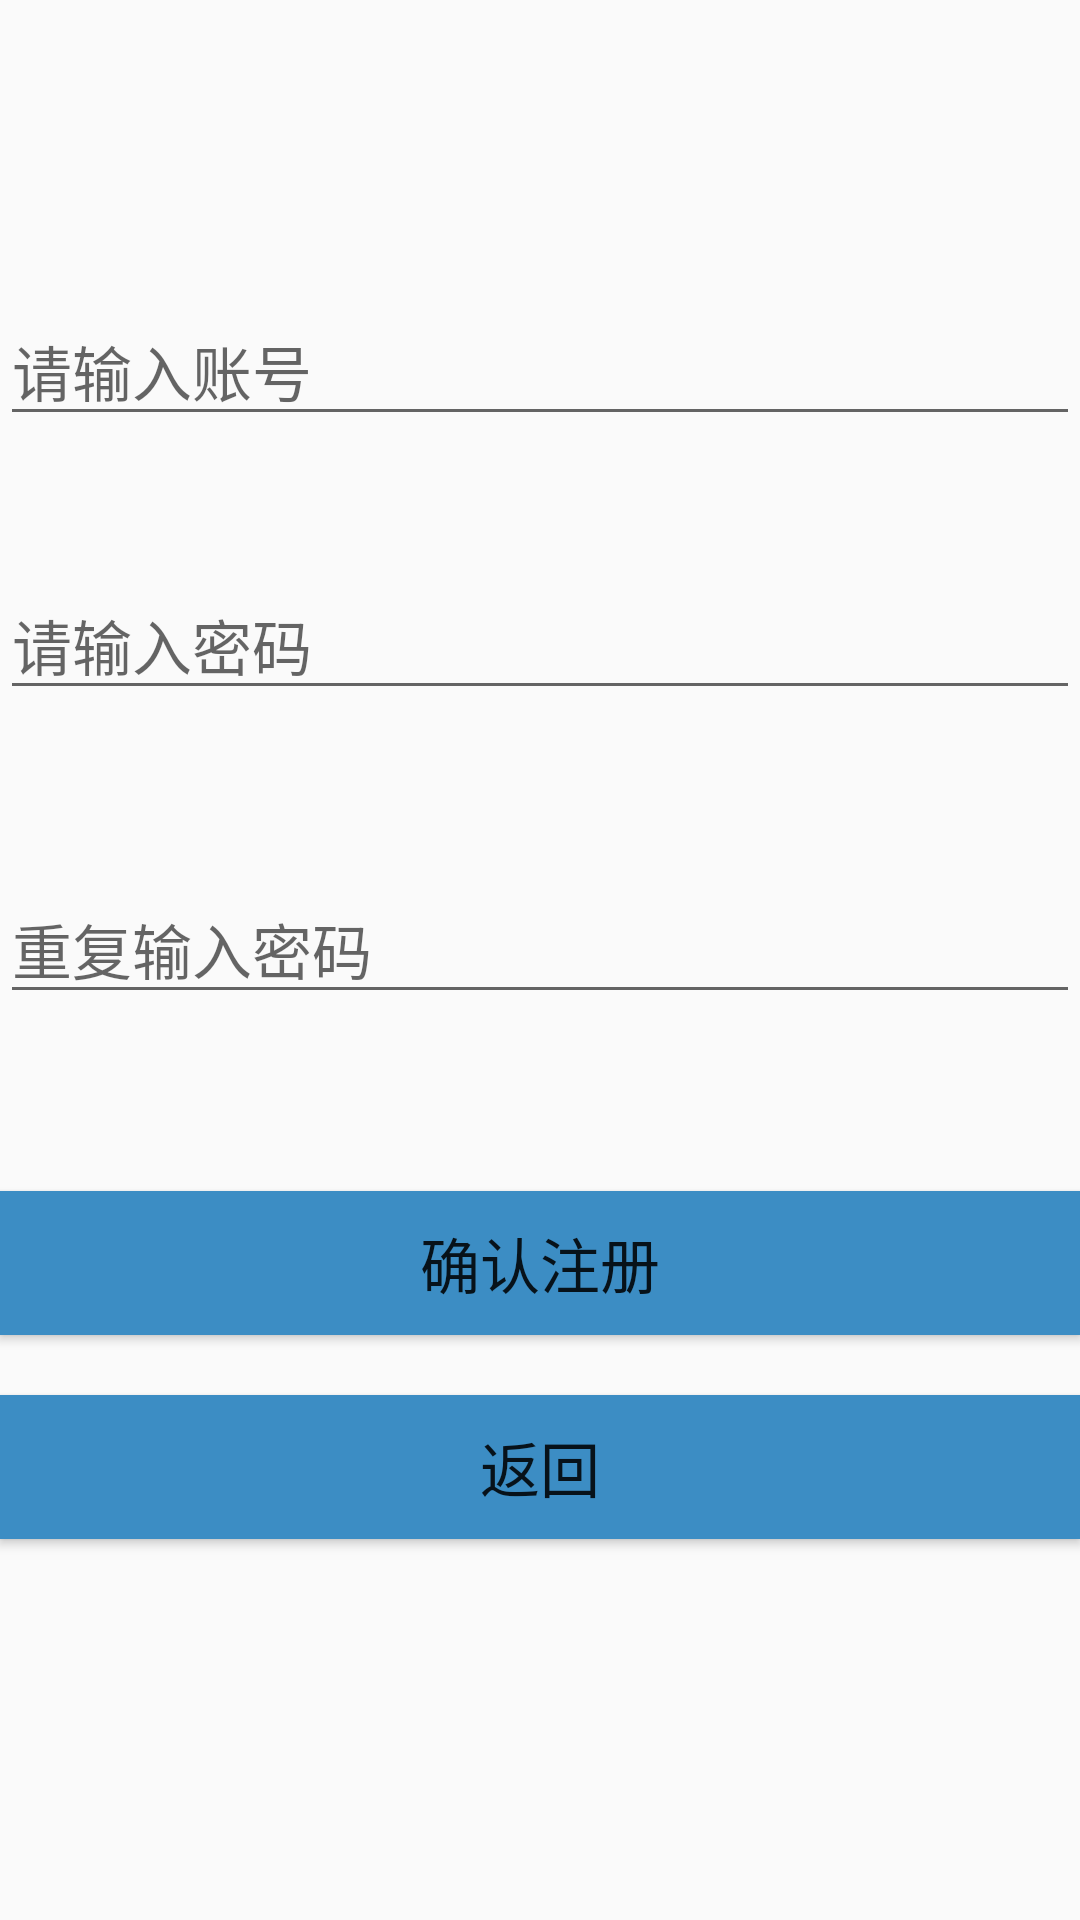

Here is an Android app screen rendered from its layout file. Give the layout XML and the strings, colors and styles it references.
<!-- AndroidManifest.xml: application theme AppTheme -->
<!-- res/layout/register.xml -->
<?xml version="1.0" encoding="utf-8"?>
<LinearLayout xmlns:android="http://schemas.android.com/apk/res/android"
    xmlns:tools="http://schemas.android.com/tools"
    android:id="@+id/activity_main3"
    android:layout_width="match_parent"
    android:orientation="vertical"
    android:layout_height="match_parent"
    tools:context=".RegisterActivity">
    <LinearLayout
        android:layout_width="match_parent"
        android:layout_height="50dp"
        android:orientation="vertical">
        <TextView
            android:id="@+id/textView"
            android:layout_width="wrap_content"
            android:layout_height="wrap_content"
            android:layout_marginLeft="10dp"
            android:layout_marginTop="0dp"
            android:layout_gravity="center"
            android:gravity="center"

            android:textSize="24sp" />

    </LinearLayout>
    <EditText
        android:layout_width="match_parent"
        android:layout_height="wrap_content"
        android:inputType="textPersonName"
        android:ems="10"
        android:layout_alignParentTop="true"
        android:layout_centerHorizontal="true"
        android:layout_marginTop="49dp"
        android:id="@+id/zc1"
        android:hint="请输入账号" />

    <EditText
        android:layout_width="match_parent"
        android:layout_height="wrap_content"
        android:inputType="textPassword"
        android:ems="10"
        android:layout_below="@+id/zc1"
        android:layout_alignRight="@+id/zc1"
        android:layout_alignEnd="@+id/zc1"
        android:layout_marginTop="45dp"
        android:id="@+id/zc2"
        android:hint="请输入密码" />

    <EditText
        android:layout_width="match_parent"
        android:layout_height="wrap_content"
        android:inputType="textPassword"
        android:ems="10"
        android:layout_marginTop="55dp"
        android:id="@+id/zc3"
        android:layout_below="@+id/zc2"
        android:layout_alignLeft="@+id/zc2"
        android:layout_alignStart="@+id/zc2"
        android:hint="重复输入密码" />


    <Button
        android:text="确认注册"
        android:layout_width="match_parent"
        android:layout_height="wrap_content"
        android:layout_marginTop="59dp"
        android:id="@+id/buttonzc"
        android:background="#3C8DC4"
        android:layout_below="@+id/zc3"
        android:layout_alignLeft="@+id/zc3"
        android:layout_alignStart="@+id/zc3" />

    <Button
       android:layout_marginTop="20dp"
        android:text="返回"
        android:background="#3C8DC4"
        android:layout_width="match_parent"
        android:layout_height="wrap_content"
        android:id="@+id/buttonzc2"
        android:layout_alignBaseline="@+id/buttonzc"
        android:layout_alignBottom="@+id/buttonzc"
        android:layout_alignRight="@+id/zc3"
        android:layout_alignEnd="@+id/zc3" />

</LinearLayout>
<!-- resources referenced by this layout -->
<resources>
  <style name="AppTheme" parent="Theme.AppCompat.Light.NoActionBar">
          
          
          <item name="colorPrimary">@color/colorPrimary</item>
          
          <item name="colorPrimaryDark">@color/colorPrimaryDark</item>
          
          <item name="colorAccent">@color/colorAccent</item>
          <item name="android:textSize">20sp</item>
      </style>
  <color name="colorPrimary">#008577</color>
  <color name="colorPrimaryDark">#00574B</color>
  <color name="colorAccent">#D81B60</color>
</resources>
